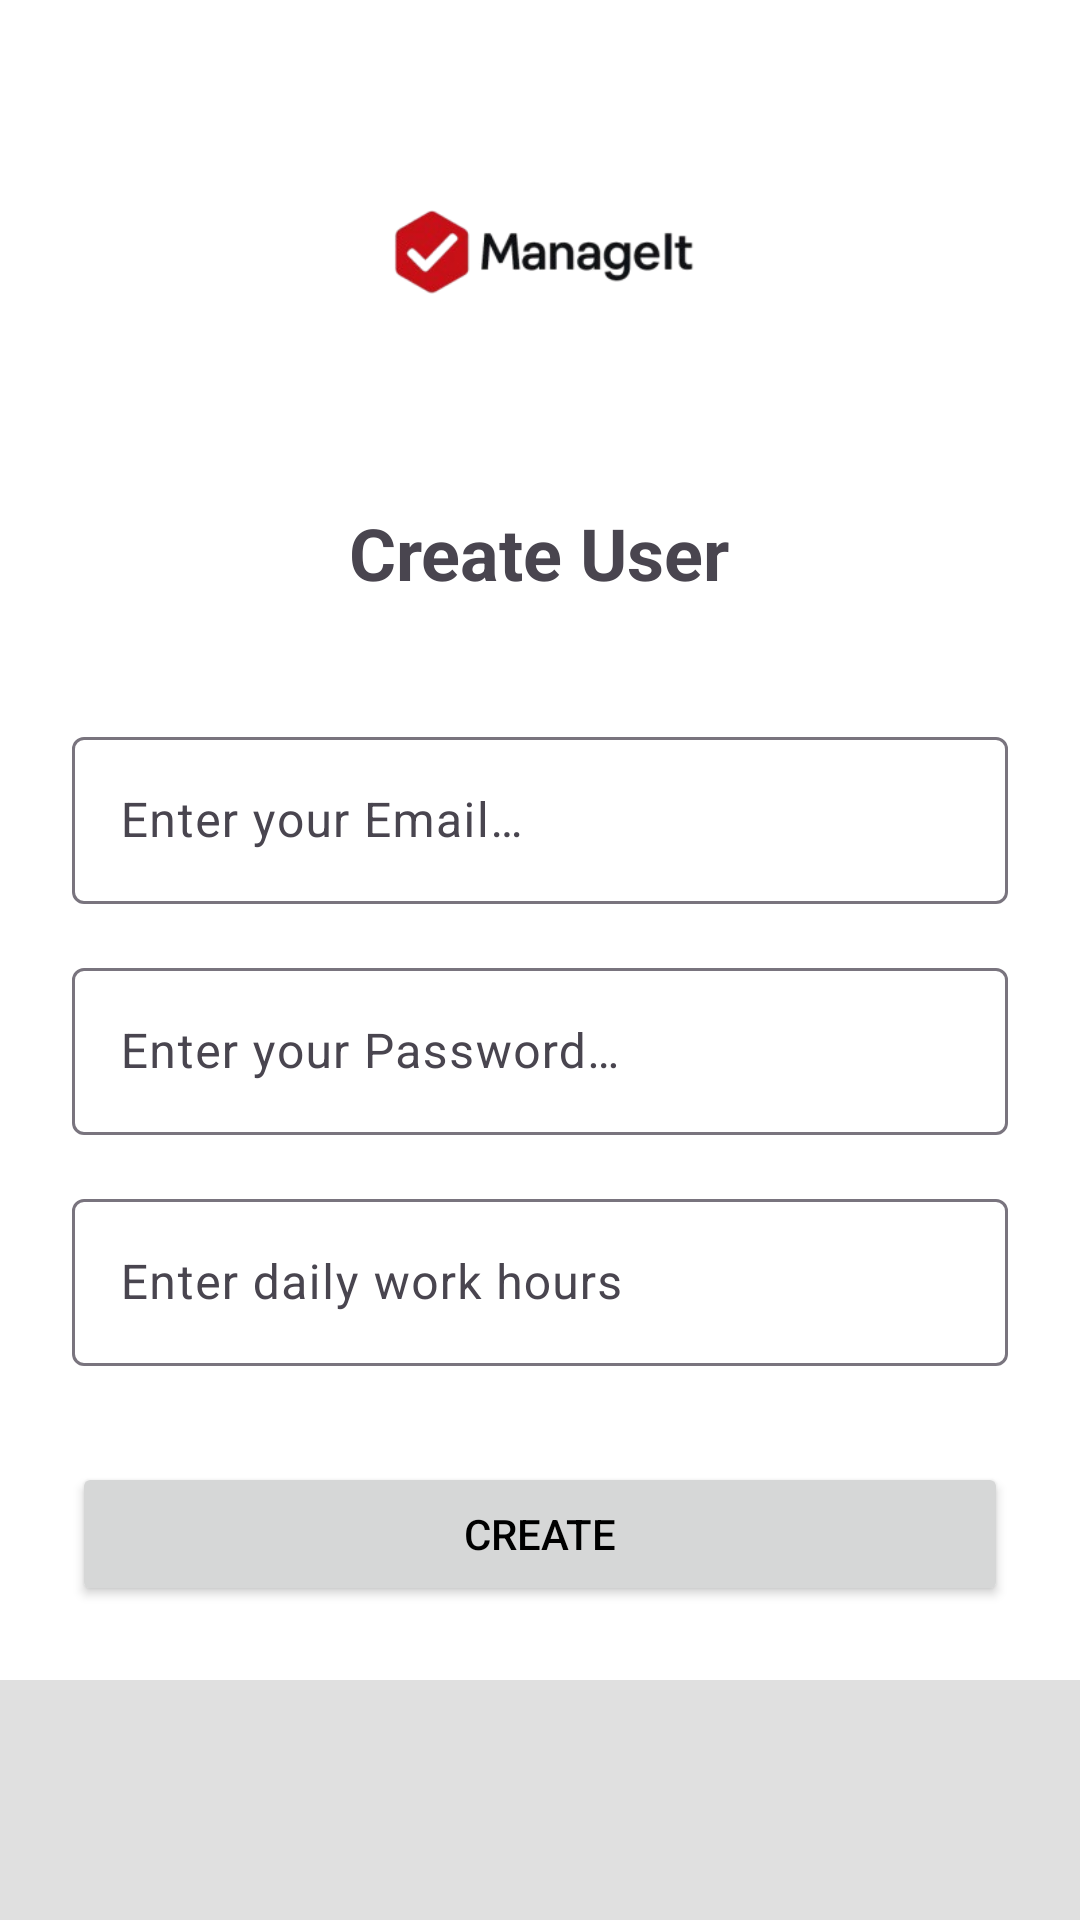

The Android layout XML behind this screen, and the referenced resources:
<!-- AndroidManifest.xml: application theme Theme.CommovManageIT -->
<!-- res/layout/create_user.xml -->
<?xml version="1.0" encoding="utf-8"?>
<RelativeLayout xmlns:android="http://schemas.android.com/apk/res/android"
    android:layout_width="match_parent"
    android:layout_height="match_parent"
    android:background="@color/white">

    <ScrollView
        android:layout_width="match_parent"
        android:layout_height="match_parent"
        android:layout_above="@id/bottomNavigation"
        android:padding="24dp">

        <LinearLayout
            android:layout_width="match_parent"
            android:layout_height="wrap_content"
            android:orientation="vertical"
            android:gravity="center_horizontal">

            <ImageView
                android:id="@+id/logo"
                android:layout_width="120dp"
                android:layout_height="120dp"
                android:layout_marginBottom="24dp"
                android:contentDescription="@string/company_logo"
                android:src="@drawable/app_logo" />

            <TextView
                android:layout_width="wrap_content"
                android:layout_height="wrap_content"
                android:text="@string/create_user"
                android:textSize="24sp"
                android:textStyle="bold"
                android:layout_marginBottom="24dp"/>

            <com.google.android.material.textfield.TextInputLayout
                android:layout_width="match_parent"
                android:layout_height="wrap_content"
                android:layout_marginTop="16dp">

                <com.google.android.material.textfield.TextInputEditText
                    android:id="@+id/editEmail"
                    android:layout_width="match_parent"
                    android:layout_height="wrap_content"
                    android:hint="@string/email_hint"
                    android:inputType="textEmailAddress"/>
            </com.google.android.material.textfield.TextInputLayout>

            <com.google.android.material.textfield.TextInputLayout
                android:layout_width="match_parent"
                android:layout_height="wrap_content"
                android:layout_marginTop="16dp">

                <com.google.android.material.textfield.TextInputEditText
                    android:id="@+id/editPassword"
                    android:layout_width="match_parent"
                    android:layout_height="wrap_content"
                    android:hint="@string/password_hint"
                    android:inputType="textPassword"/>
            </com.google.android.material.textfield.TextInputLayout>

            <com.google.android.material.textfield.TextInputLayout
                android:layout_width="match_parent"
                android:layout_height="wrap_content"
                android:layout_marginTop="16dp">

                <com.google.android.material.textfield.TextInputEditText
                    android:id="@+id/editDailyWorkHours"
                    android:layout_width="match_parent"
                    android:layout_height="wrap_content"
                    android:hint="@string/enter_daily_work_hours"
                    android:inputType="number"/>
            </com.google.android.material.textfield.TextInputLayout>

            <Button
                android:id="@+id/btnSave"
                android:layout_width="match_parent"
                android:layout_height="wrap_content"
                android:layout_marginTop="32dp"
                android:text="@string/create"/>
        </LinearLayout>
    </ScrollView>

    <com.google.android.material.bottomnavigation.BottomNavigationView
        android:id="@+id/bottomNavigation"
        android:layout_width="match_parent"
        android:layout_height="wrap_content"
        android:layout_alignParentBottom="true"
        android:background="@color/gray_light"
        />
</RelativeLayout>
<!-- resources referenced by this layout -->
<resources>
  <color name="gray_light">#FFE0E0E0</color>
  <color name="white">#FFFFFFFF</color>
  <!-- drawable app_logo: png bitmap (drawable, 18502 bytes) -->
  <string name="company_logo">Company Logo</string>
  <string name="create">Create</string>
  <string name="create_user">Create User</string>
  <string name="email_hint">Enter your Email…</string>
  <string name="enter_daily_work_hours">Enter daily work hours</string>
  <string name="password_hint">Enter your Password…</string>
  <style name="Theme.CommovManageIT" parent="Base.Theme.CommovManageIT" />
  <style name="Base.Theme.CommovManageIT" parent="Theme.Material3.DayNight.NoActionBar">
          <item name="android:textColorPrimary">@android:color/black</item>        
      </style>
</resources>
